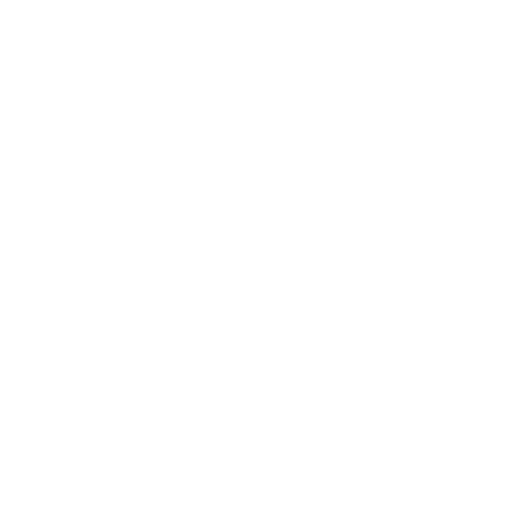
t = 0.00 s
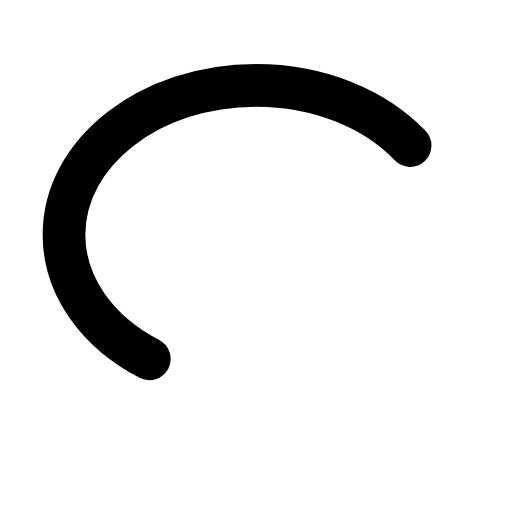
t = 0.30 s
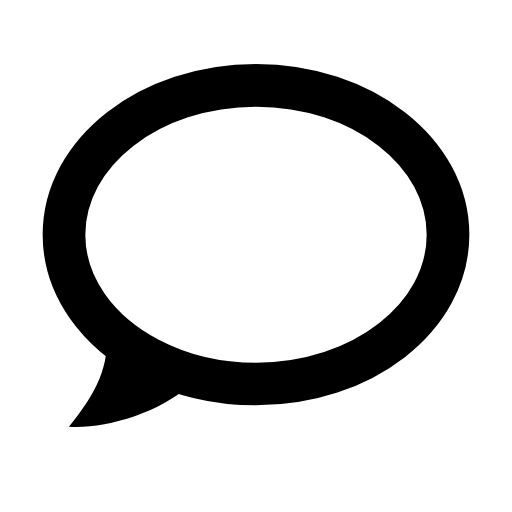
t = 0.75 s
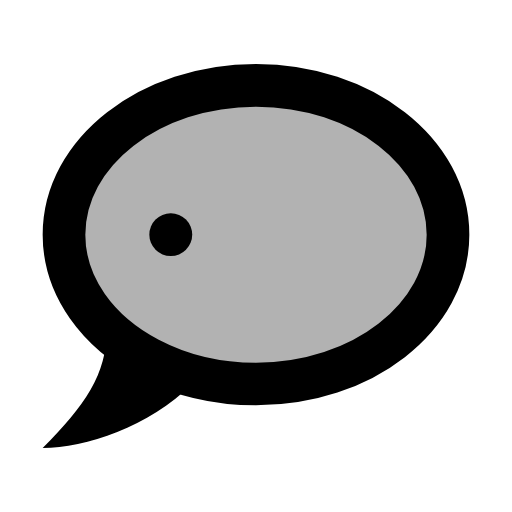
t = 1.10 s
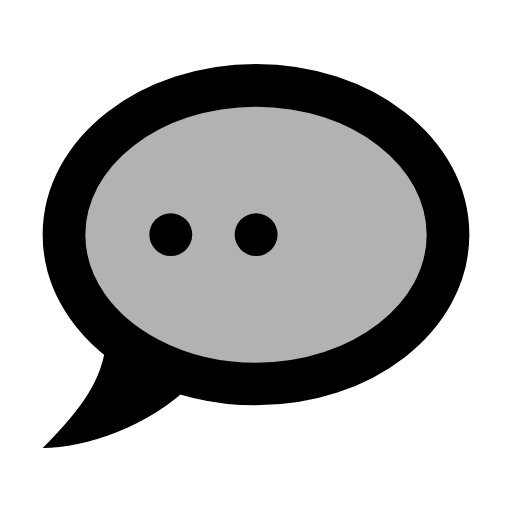
t = 1.50 s
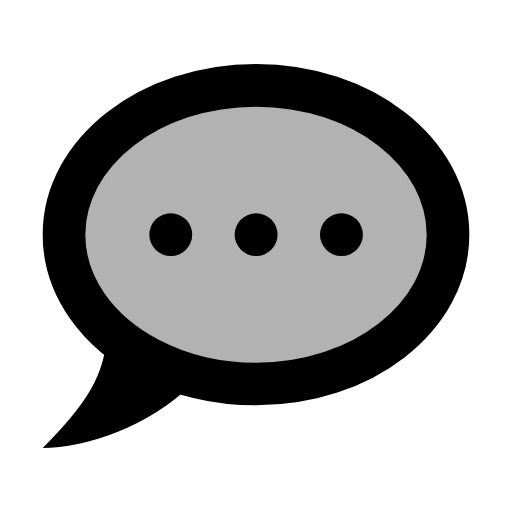
t = 1.85 s

The animated SVG that drew these frames (rendered in a browser with its animation timeline set to each time). Animation: 7 SMIL elements (animate=6,set=1); one cycle of 1.85 s.

<svg xmlns="http://www.w3.org/2000/svg" width="24" height="24" viewBox="0 0 24 24">
	<g fill="currentColor">
		<path d="M5 15.5c1 1 2.5 2 4 2.5c-0.71 -0.24 -1.43 -0.59 -2.09 -1c-0.72 -0.45 -1.39 -0.98 -1.91 -1.5Z" fill-opacity="0">
			<animate attributeName="d" values="M5 15.5c1 1 2.5 2 4 2.5c-0.71 -0.24 -1.43 -0.59 -2.09 -1c-0.72 -0.45 -1.39 -0.98 -1.91 -1.5Z;M5 15.5c1 1 2.5 2 4 2.5c-2 2 -5 3 -7 3c2 -2 3 -3.5 3 -5.5Z" begin="0.6s" dur="0.2s" fill="freeze" />
			<set attributeName="fill-opacity" to="1" begin="0.6s" fill="freeze" />
		</path>
	</g>
	<g fill="none" stroke="currentColor" stroke-width="2" stroke-linecap="round" stroke-linejoin="round">
		<path d="M7 16.82c-2.41 -1.25 -4 -3.39 -4 -5.82c0 -3.87 4.03 -7 9 -7c4.97 0 9 3.13 9 7c0 3.87 -4.03 7 -9 7c-1.85 0 -3.57 -0.43 -5 -1.18Z" fill="currentColor" fill-opacity="0" stroke-dasharray="56" stroke-dashoffset="56">
			<animate attributeName="fill-opacity" values="0;0.3" begin="0.9s" dur="0.15s" fill="freeze" />
			<animate attributeName="stroke-dashoffset" values="56;0" dur="0.6s" fill="freeze" />
		</path>
		<path d="M8 11h0.01" stroke-dasharray="4" stroke-dashoffset="4">
			<animate attributeName="stroke-dashoffset" values="4;0" begin="1.05s" dur="0.2s" fill="freeze" />
		</path>
		<path d="M12 11h0.01" stroke-dasharray="4" stroke-dashoffset="4">
			<animate attributeName="stroke-dashoffset" values="4;0" begin="1.35s" dur="0.2s" fill="freeze" />
		</path>
		<path d="M16 11h0.01" stroke-dasharray="4" stroke-dashoffset="4">
			<animate attributeName="stroke-dashoffset" values="4;0" begin="1.65s" dur="0.2s" fill="freeze" />
		</path>
	</g>
</svg>
